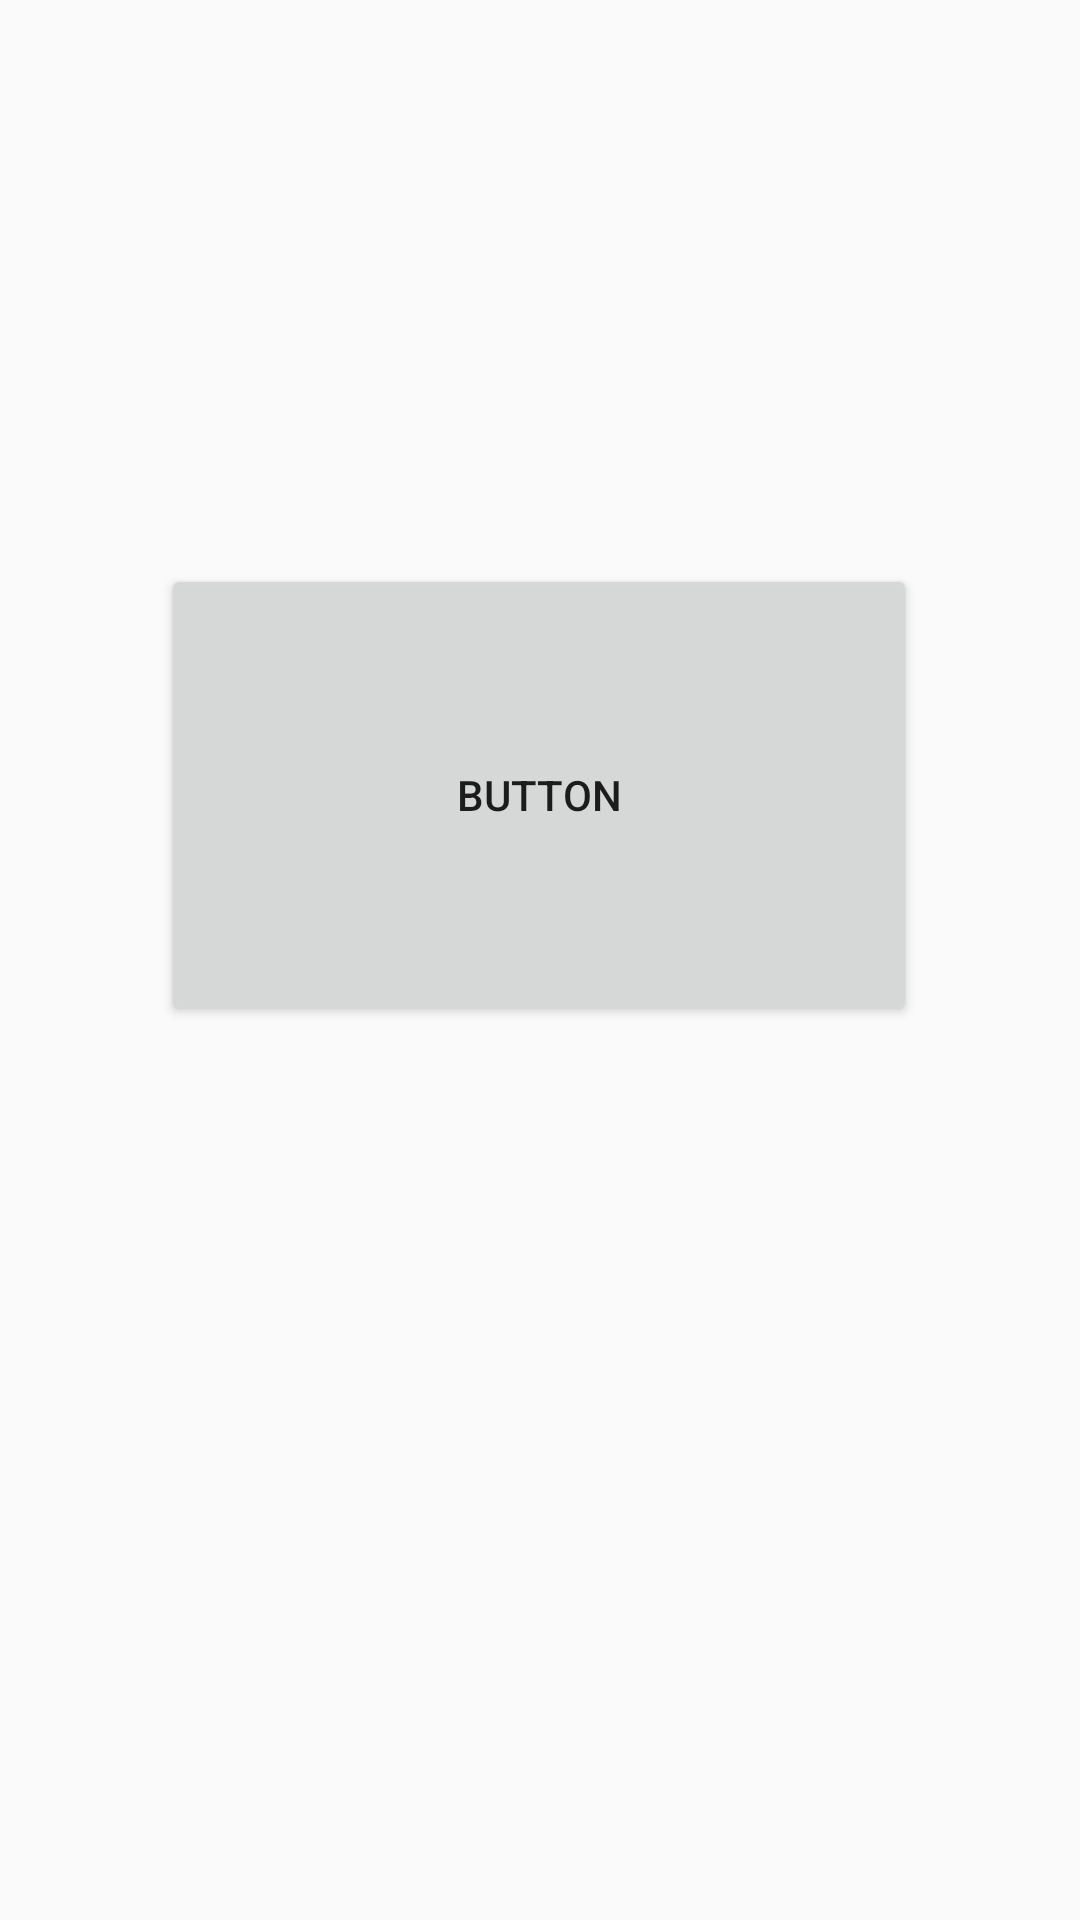

Layout XML and referenced resources for this Android screen:
<!-- AndroidManifest.xml: application theme Theme.AnimalRescueApp -->
<!-- res/layout/activity_report.xml -->
<?xml version="1.0" encoding="utf-8"?>
<androidx.constraintlayout.widget.ConstraintLayout xmlns:android="http://schemas.android.com/apk/res/android"
    xmlns:app="http://schemas.android.com/apk/res-auto"
    xmlns:tools="http://schemas.android.com/tools"
    android:layout_width="match_parent"
    android:layout_height="match_parent"
    tools:context=".ReportActivity">

    <Button
        android:id="@+id/button"
        android:layout_width="252dp"
        android:layout_height="154dp"
        android:layout_marginTop="188dp"
        android:text="Button"
        app:layout_constraintEnd_toEndOf="parent"
        app:layout_constraintHorizontal_bias="0.496"
        app:layout_constraintStart_toStartOf="parent"
        app:layout_constraintTop_toTopOf="parent" />
</androidx.constraintlayout.widget.ConstraintLayout>
<!-- resources referenced by this layout -->
<resources>
  <style name="Theme.AnimalRescueApp" parent="Theme.Design.Light.NoActionBar">
          
          <item name="colorPrimary">@color/purple_500</item>
          <item name="colorPrimaryVariant">@color/purple_700</item>
          <item name="colorOnPrimary">@color/white</item>
          
          <item name="colorSecondary">@color/teal_200</item>
          <item name="colorSecondaryVariant">@color/teal_700</item>
          <item name="colorOnSecondary">@color/black</item>
          
          <item name="android:statusBarColor" tools:targetApi="l">?attr/colorPrimaryVariant</item>
          
      </style>
  <color name="purple_500">#000000</color>
  <color name="purple_700">#000000</color>
  <color name="white">#FFFFFFFF</color>
  <color name="teal_200">#FF03DAC5</color>
  <color name="teal_700">#FF018786</color>
  <color name="black">#FF000000</color>
</resources>
